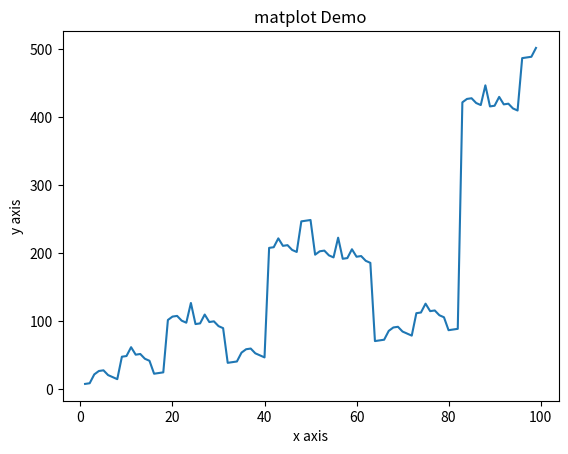

This figure's Python source:
import numpy as np
import matplotlib.pyplot as plt


x = np.arange(1,100)
y = 2 * x^2 + 3*x + 5

plt.title("matplot Demo")
plt.xlabel("x axis")
plt.ylabel("y axis")
plt.plot(x, y)
plt.show()